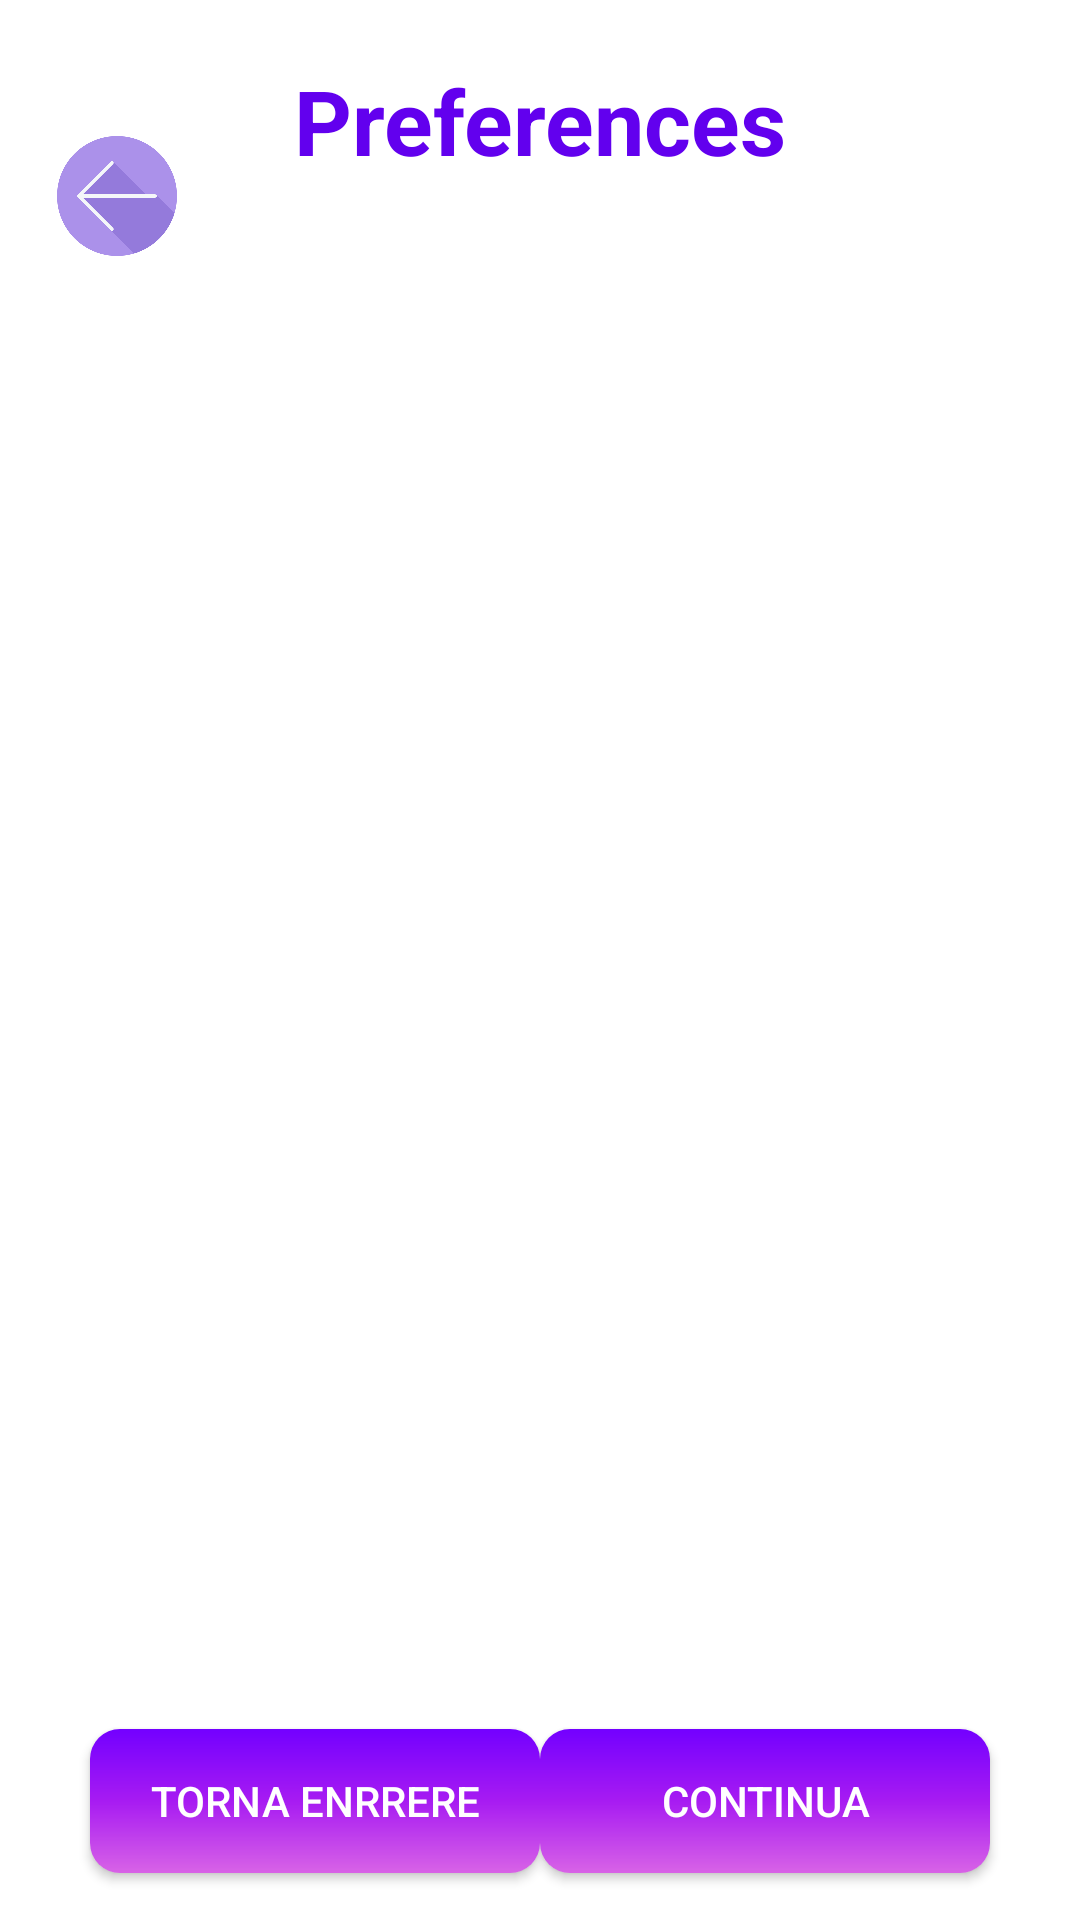

Produce the Android XML layout that renders to this screen, including the resource entries it uses.
<!-- AndroidManifest.xml: application theme Theme.ClotStore -->
<!-- res/layout/activity_preferences.xml -->
<?xml version="1.0" encoding="utf-8"?>
<androidx.constraintlayout.widget.ConstraintLayout xmlns:android="http://schemas.android.com/apk/res/android"
    xmlns:app="http://schemas.android.com/apk/res-auto"
    xmlns:tools="http://schemas.android.com/tools"
    android:layout_width="match_parent"
    android:layout_height="match_parent"
    tools:context=".Preferences.Preferences"
    android:background="@drawable/bckg2">


    <ImageButton
        android:id="@+id/btBack"
        android:layout_width="40dp"
        android:layout_height="40dp"
        android:layout_marginRight="20dp"
        android:background="@drawable/back"
        app:layout_constraintBottom_toTopOf="@+id/fc1"
        app:layout_constraintEnd_toStartOf="@+id/textView"
        app:layout_constraintStart_toStartOf="parent"
        app:layout_constraintTop_toTopOf="@+id/textView" />

    <TextView
        android:id="@+id/textView"
        android:layout_width="wrap_content"
        android:layout_height="wrap_content"
        android:layout_marginTop="20dp"
        android:text="Preferences"
        android:textColor="@color/purple_500"
        android:textSize="30dp"
        android:textStyle="bold"
        app:layout_constraintEnd_toEndOf="parent"
        app:layout_constraintStart_toStartOf="parent"
        app:layout_constraintTop_toTopOf="parent" />

    <androidx.fragment.app.FragmentContainerView
        android:layout_marginTop="50dp"
        android:id="@+id/fc1"
        android:layout_width="match_parent"
        android:layout_height="450dp"
        app:layout_constraintEnd_toEndOf="parent"
        app:layout_constraintStart_toStartOf="parent"
        app:layout_constraintTop_toBottomOf="@+id/textView"
        tools:layout="@layout/fragment_preferences_color" />

    <androidx.appcompat.widget.AppCompatButton
        android:id="@+id/btEnrrere"
        android:layout_width="150dp"
        android:layout_height="wrap_content"
        android:background="@drawable/border10"
        android:text="Torna enrrere"
        android:textColor="@color/white"
        app:layout_constraintBottom_toBottomOf="parent"
        app:layout_constraintStart_toStartOf="parent"
        app:layout_constraintTop_toBottomOf="@+id/fc1"
        android:layout_marginHorizontal="30dp"/>

    <androidx.appcompat.widget.AppCompatButton
        android:id="@+id/btContinua2"
        android:layout_width="150dp"
        android:layout_height="wrap_content"
        android:background="@drawable/border10"
        android:text="Continua"
        android:textColor="@color/white"
        app:layout_constraintBottom_toBottomOf="parent"
        android:layout_marginHorizontal="30dp"
        app:layout_constraintEnd_toEndOf="parent"
        app:layout_constraintTop_toBottomOf="@+id/fc1" />




</androidx.constraintlayout.widget.ConstraintLayout>
<!-- res/layout/fragment_preferences_color.xml (included above) -->
<?xml version="1.0" encoding="utf-8"?>
<androidx.constraintlayout.widget.ConstraintLayout xmlns:android="http://schemas.android.com/apk/res/android"
    xmlns:app="http://schemas.android.com/apk/res-auto"
    xmlns:tools="http://schemas.android.com/tools"
    android:layout_width="match_parent"
    android:layout_height="match_parent"
    android:background="@drawable/gradient"
    tools:context=".Preferences.PreferencesColor">

    <TextView
        android:id="@+id/textView2"
        android:layout_width="match_parent"
        android:layout_height="100dp"
        android:layout_marginHorizontal="10dp"
        android:layout_marginVertical="10dp"
        android:text="Selecciona el teu color preferit"
        android:textColor="@color/white"
        android:textSize="40dp"
        android:textStyle="bold"
        app:layout_constraintEnd_toEndOf="parent"
        app:layout_constraintStart_toStartOf="parent"
        app:layout_constraintTop_toTopOf="parent" />

    <RadioGroup
        android:id="@+id/radioGroup"
        android:layout_width="wrap_content"
        android:layout_height="wrap_content"
        android:layout_marginTop="50dp"
        android:orientation="horizontal"
        app:layout_constraintEnd_toEndOf="parent"
        app:layout_constraintStart_toStartOf="parent"
        app:layout_constraintTop_toBottomOf="@+id/textView2">


        <RadioButton
            android:id="@+id/rbtNegre"
            android:layout_width="30dp"
            android:layout_height="wrap_content"
            android:background="@color/black"
            android:button="@null"
            android:textColor="@color/white"
            android:textStyle="bold" />


        <RadioButton
            android:id="@+id/rbtGris"
            android:layout_width="30dp"
            android:layout_height="50dp"
            android:height="70dp"
            android:background="@drawable/gris"
            android:button="@null"
            android:textColor="@color/white"
            android:textStyle="bold" />

        <RadioButton

            android:id="@+id/rbtBlanc"
            android:layout_width="30dp"
            android:layout_height="50dp"
            android:background="@color/white"
            android:button="@null"
            android:textColor="@color/white"
            android:textStyle="bold" />

        <RadioButton
            android:id="@+id/rbtMarro"
            android:layout_width="30dp"
            android:layout_height="50dp"
            android:background="@drawable/marro"
            android:button="@null"
            android:textColor="@color/white"
            android:textStyle="bold" />

        <RadioButton
            android:id="@+id/rbtTaronja"
            android:layout_width="30dp"
            android:layout_height="50dp"
            android:background="@color/orange"
            android:button="@null"
            android:textColor="@color/white"
            android:textStyle="bold" />

        <RadioButton
            android:id="@+id/rbtGroc"
            android:layout_width="30dp"
            android:layout_height="50dp"
            android:background="@color/yellow"
            android:button="@null"
            android:textColor="@color/white"
            android:textStyle="bold" />

        <RadioButton
            android:id="@+id/rbtVerd"
            android:layout_width="30dp"
            android:layout_height="50dp"
            android:background="@color/green"
            android:button="@null"
            android:textColor="@color/white"
            android:textStyle="bold" />

        <RadioButton
            android:id="@+id/rbtVerdFosc"
            android:layout_width="30dp"
            android:layout_height="50dp"
            android:background="#415A24"
            android:button="@null"
            android:textColor="@color/white"
            android:textStyle="bold" />

        <RadioButton
            android:id="@+id/rbtBlau"
            android:layout_width="30dp"
            android:layout_height="50dp"
            android:background="@color/blue"
            android:button="@null"
            android:textColor="@color/white"
            android:textStyle="bold" />

        <RadioButton
            android:id="@+id/rbtCian"
            android:layout_width="30dp"
            android:layout_height="50dp"
            android:background="@color/teal_200"
            android:button="@null"
            android:textColor="@color/white"
            android:textStyle="bold" />

        <RadioButton
            android:id="@+id/rbtLila"
            android:layout_width="30dp"
            android:layout_height="50dp"
            android:background="#7F0095"
            android:button="@null"
            android:textColor="@color/white"
            android:textStyle="bold" />

        <RadioButton
            android:id="@+id/rbtRosa"
            android:layout_width="30dp"
            android:layout_height="50dp"
            android:background="#D900FF"
            android:button="@null"
            android:textColor="@color/white"
            android:textStyle="bold" />

        <RadioButton
            android:id="@+id/rbtVermell"
            android:layout_width="30dp"
            android:layout_height="50dp"
            android:background="@color/red"
            android:button="@null"
            android:textColor="@color/white"
            android:textStyle="bold" />
    </RadioGroup>

    <androidx.appcompat.widget.AppCompatButton
        android:id="@+id/colorSelect"
        android:layout_width="78dp"
        android:layout_height="78dp"
        android:background="@drawable/bordes_search"
        app:layout_constraintBottom_toBottomOf="parent"
        app:layout_constraintEnd_toEndOf="parent"
        app:layout_constraintStart_toStartOf="parent"
        app:layout_constraintTop_toBottomOf="@+id/radioGroup" />
</androidx.constraintlayout.widget.ConstraintLayout>
<!-- resources referenced by this layout -->
<resources>
  <color name="black">#FF000000</color>
  <color name="blue">#3F51B5</color>
  <color name="green">#8BC34A</color>
  <color name="orange">#FF9800</color>
  <color name="purple_500">#FF6200EE</color>
  <color name="red">#FF0000</color>
  <color name="teal_200">#FF03DAC5</color>
  <color name="white">#FFFFFFFF</color>
  <color name="yellow">#FFEB3B</color>
  <!-- drawable back: png bitmap (drawable-ldpi, 10261 bytes) -->
  <!-- drawable border10 (drawable-xxhdpi) -->
  <?xml version="1.0" encoding="utf-8"?>
  <shape xmlns:android="http://schemas.android.com/apk/res/android">
      <gradient
          android:startColor="#7300ff"
          android:centerColor="#a71bf2"
          android:endColor="#d863e6"
          android:angle="270" />
      <corners android:radius="10dp"/>
  </shape>
  <!-- drawable bordes_search (drawable) -->
  <?xml version="1.0" encoding="utf-8"?>
  <shape xmlns:android="http://schemas.android.com/apk/res/android">
  
      <corners android:radius="20dp"/>
      <padding android:left="0dp"
          android:bottom="0dp"
          android:right="0dp"
          android:top="0dp"/>
  </shape>
  <!-- drawable gradient (drawable) -->
  <?xml version="1.0" encoding="utf-8"?>
  <shape xmlns:android="http://schemas.android.com/apk/res/android"
      android:shape="rectangle">
      
      <gradient
          android:startColor="#7300ff"
          android:centerColor="#a71bf2"
          android:endColor="#d863e6"
          android:angle="270" />
  </shape>
  <!-- drawable marro (drawable) -->
  <?xml version="1.0" encoding="utf-8"?>
  <shape xmlns:android="http://schemas.android.com/apk/res/android">
      <solid android:color="#514027"/>
  </shape>
  <style name="Theme.ClotStore" parent="Theme.MaterialComponents.DayNight.DarkActionBar">
          
          <item name="colorPrimary">@color/purple_500</item>
          <item name="colorPrimaryVariant">@color/purple_700</item>
          <item name="colorOnPrimary">@color/white</item>
          
          <item name="colorSecondary">@color/teal_200</item>
          <item name="colorSecondaryVariant">@color/teal_700</item>
          <item name="colorOnSecondary">@color/black</item>
          
          <item name="android:statusBarColor">?attr/colorPrimaryVariant</item>
          
      </style>
  <color name="purple_700">#FF3700B3</color>
  <color name="teal_700">#FF018786</color>
</resources>
